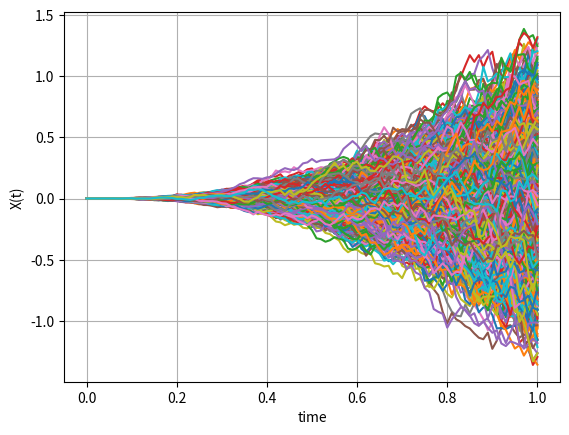
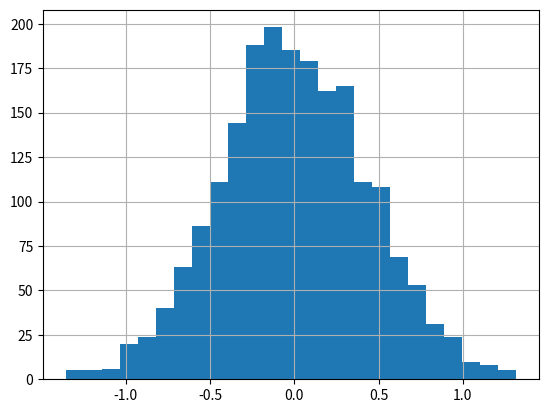

Source code (Python) for these figures, in order:
#%%
"""
Created on Jan 16 2019
Stochastic integration of int_0^1t^2dW(t)
[redacted]
"""
import numpy as np
import matplotlib.pyplot as plt

# We simulate paths for dX(t) = t^2 dW(t) with X(t_0)=0

def GenerateMonteCarloPaths(NoOfPaths,NoOfSteps,T,g):    
    Z = np.random.normal(0.0,1.0,[NoOfPaths,NoOfSteps])
    X = np.zeros([NoOfPaths, NoOfSteps+1])

    dt = T / float(NoOfSteps)
    t = 0 
    for i in range(0,NoOfSteps):

        # Making sure that samples from a normal have mean 0 and variance 1

        if NoOfPaths > 1:
            Z[:,i] = (Z[:,i] - np.mean(Z[:,i])) / np.std(Z[:,i])
        X[:,i+1] = X[:,i] + g(t) * np.power(dt, 0.5)*Z[:,i]
        t = t + dt
    return X

def mainCalculation():
    NoOfPaths = 2000
    NoOfSteps = 100
    T = 1
    g = lambda t:t*t
    X =GenerateMonteCarloPaths(NoOfPaths,NoOfSteps,T,g)
        
    EX_T = np.mean(X[:,-1])
    VarX_T = np.var(X[:,-1])
    print("E(X(T)) = {0:4e}  and Var(X(T))={1:4f}".format(EX_T,VarX_T))
    plt.figure(1)
    plt.plot(np.linspace(0,T,NoOfSteps+1), np.transpose(X))   
    plt.grid()
    plt.xlabel("time")
    plt.ylabel("X(t)")
    
    plt.figure(2)
    plt.grid()
    plt.hist(X[:,-1],25)
    

mainCalculation()
